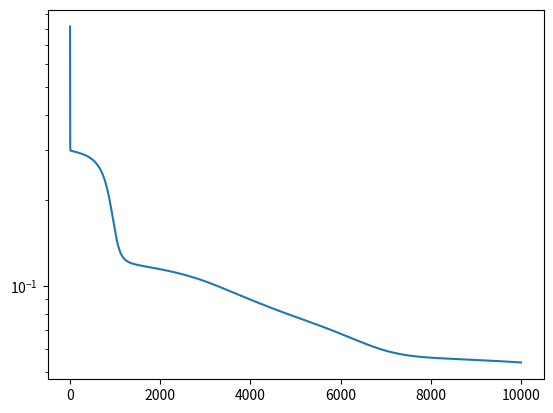

The script that saved this image:
import numpy as np
import matplotlib.pyplot as plt

np.random.seed(0)

N_samples = 200
Layers = [1, 10, 10, 10, 1]
Learning_rate = 0.1
Epoch = 10001

x_samples = np.random.uniform(low=0.0, high=2 * np.pi, size=(N_samples, 1))
y_samples = np.sin(x_samples) + np.random.normal(loc=0.0, scale=0.3, size=(N_samples, 1))

# plt.scatter(x_samples, y_samples)
# plt.show()

# activation functions
sigmoid = lambda x : 1 / (1 + np.exp(-x))
identity = lambda x : x
ReLU = lambda x: np.maximum(x, 0)

# derivative of activation functions
sigmoid_prime = lambda f : (1 - f) * f
identity_prime = lambda f : 1

# initialize weight, bias and activation functions
weight_matrices = []
bias_vectors = []
activation_functions = []
for input_layer, output_layer in zip(Layers[:-1], Layers[1:]):
    kernel_of_matrices_limit = np.sqrt(6 / (input_layer + output_layer))
    
    w = np.random.uniform(
        low=-kernel_of_matrices_limit,
        high=kernel_of_matrices_limit,
        size=(input_layer, output_layer)
    )
    
    b = np.zeros(output_layer)
    
    weight_matrices.append(w)
    bias_vectors.append(b)
    activation_functions.append(sigmoid)

activation_functions[-1] = identity

def forward_pass(input, weight, bias, activation_function):
    x = input
    
    for w, b ,f in zip(weight, bias, activation_function):
        x = x @ w + b
        x = f(x)
    
    return x   

def loss_forward(y_pred, y_true):
    delta = y_pred - y_true
    
    return 0.5 * np.mean(delta**2)

def loss_backward(y_pred, y_true):
    delta = y_pred - y_true
    
    N = delta.size
    
    return delta / N

def network_forward_and_backward(x, y_ref, weights, biases, activations, activations_derivatives):
    a = x

    # Store the intermediate activated states for the backward pass
    layer_states = [a, ]

    for W, b, f in zip(weights, biases, activations):
        a = a @ W
        a = a + b
        a = f(a)
        layer_states.append(a)
    
    y = a

    loss = loss_forward(y, y_ref)

    current_cotangent = loss_backward(y, y_ref)

    weight_gradients = []
    bias_gradients = []

    for W, f_prime, a_current, a_prev in zip(
        reversed(weights),
        reversed(activations_derivatives),
        reversed(layer_states[1:]),
        reversed(layer_states[:-1]),
    ):
        activated_state_cotangent = current_cotangent
        plus_bias_state_cotangent = activated_state_cotangent * f_prime(a_current)

        bias_grad = np.sum(plus_bias_state_cotangent, axis=0)

        state_cotangent = plus_bias_state_cotangent

        prev_activated_state_cotangent = state_cotangent @ W.T
        
        weight_grad = a_prev.T @ state_cotangent
        
        bias_gradients.append(bias_grad)
        weight_gradients.append(weight_grad)
        
        current_cotangent = prev_activated_state_cotangent
    
    return loss, reversed(weight_gradients), reversed(bias_gradients)
        
activations_derivatives = [sigmoid_prime] * (len(Layers) - 2) + [identity_prime]

# Training
loss_history = []
for epoch in range(Epoch):
    loss, weight_grad, bias_grad = network_forward_and_backward(x_samples, y_samples, weight_matrices, bias_vectors, activation_functions, activations_derivatives)
    
    for w, w_grad, b ,b_grad in zip(weight_matrices, weight_grad, bias_vectors, bias_grad):
        w -= Learning_rate * w_grad
        b -= Learning_rate * b_grad
    
    if (epoch % 100 == 0):
        print(f"Epoch {epoch}, loss : {loss}")
        
    loss_history.append(loss)

        
# Visualization        
# plt.scatter(x_samples, y_samples)
# plt.scatter(x_samples, forward_pass(x_samples, weight_matrices, bias_vectors, activation_functions))

plt.plot(loss_history)
plt.yscale("log")

plt.show()

